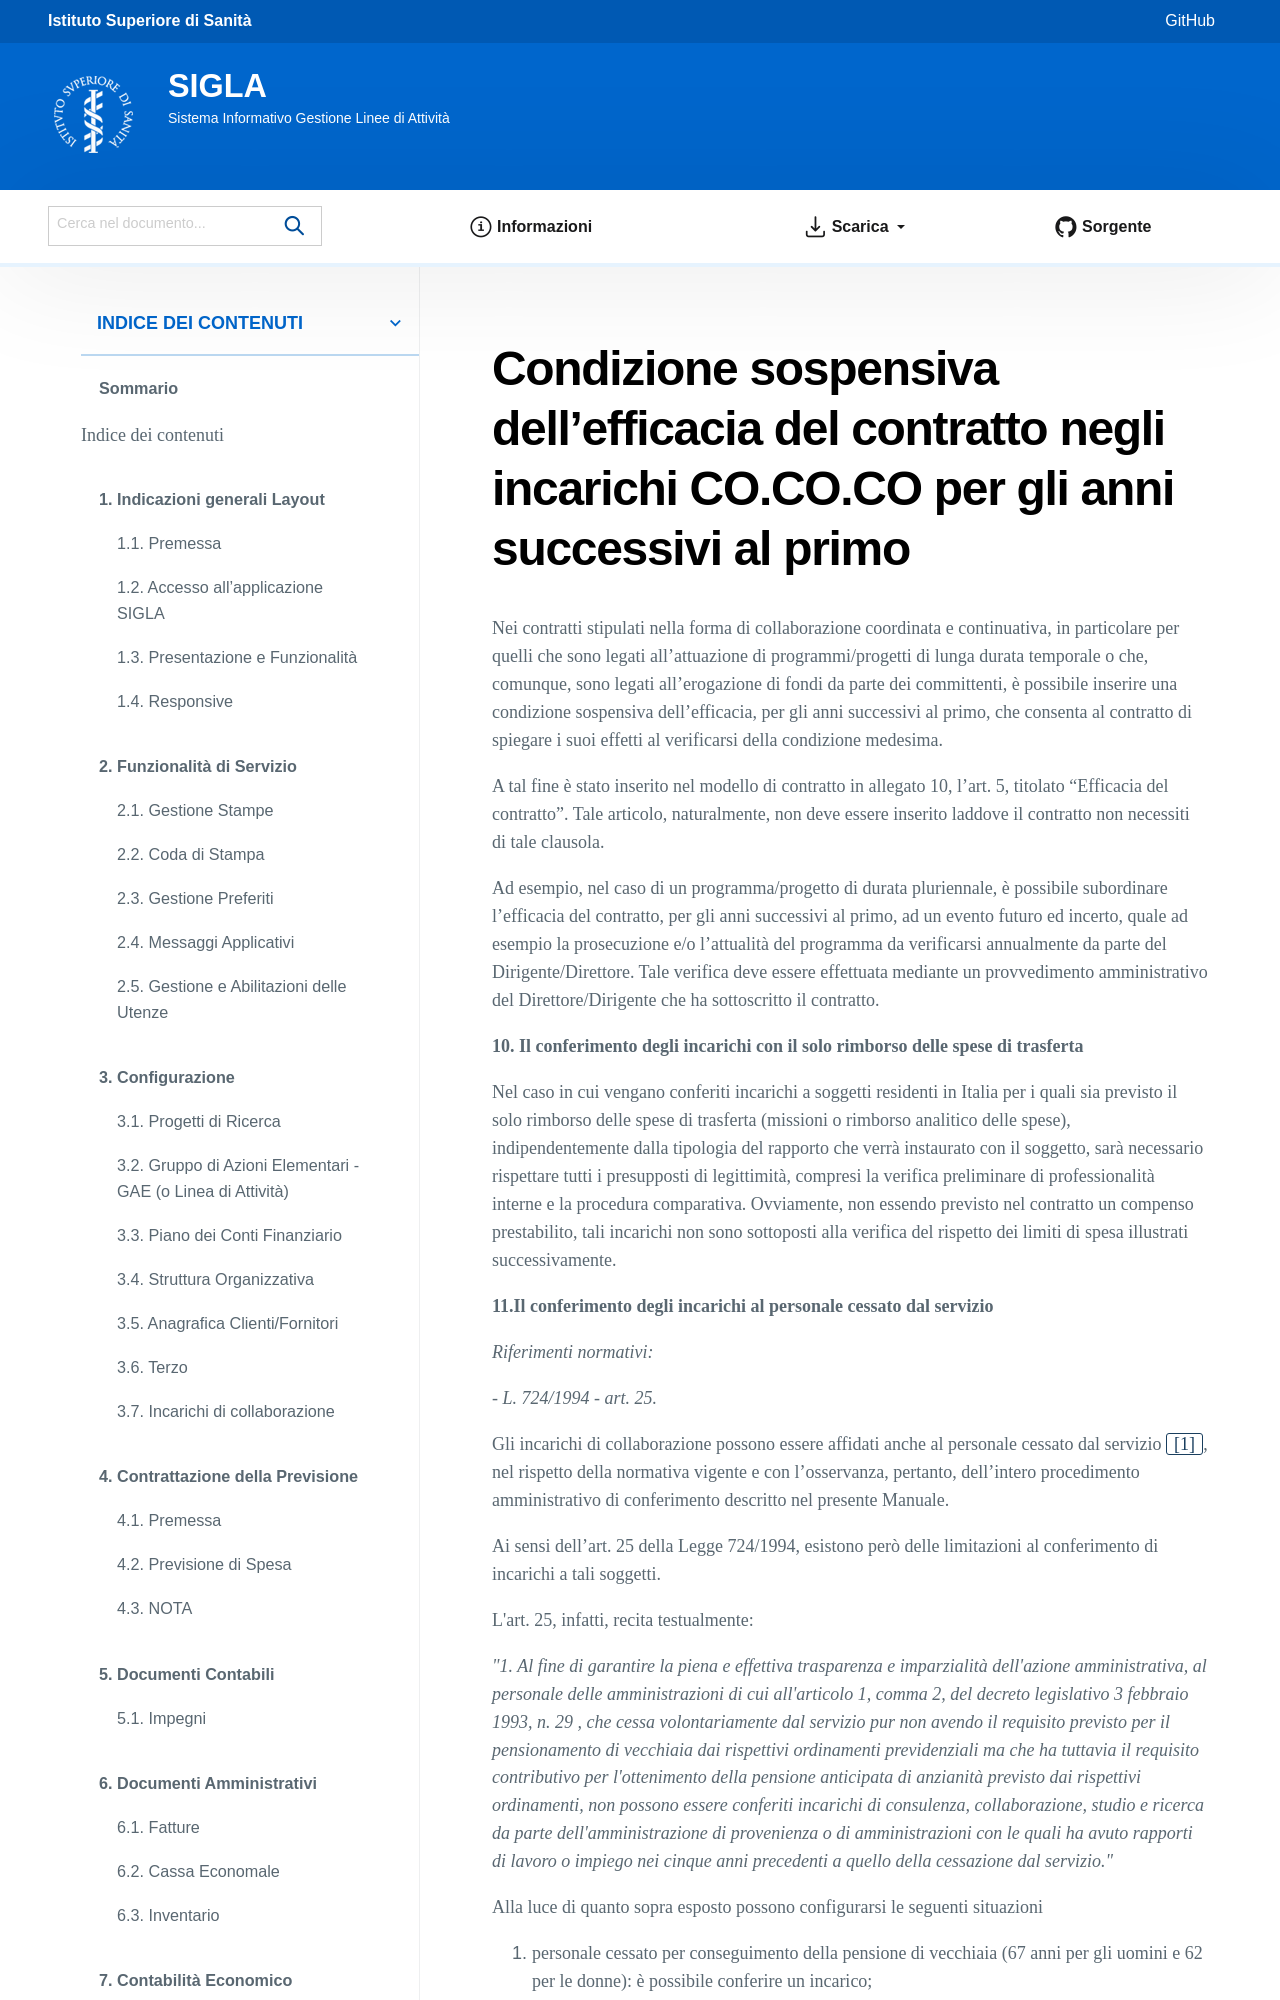

repository: istitutosuperioredisanita/sigla-main · page: configurazione/incarichi_di_collaborazione/corte-dei-conti/condizione-sospensiva.html · generator: sphinx

Condizione sospensiva dell’efficacia del contratto negli incarichi CO.CO.CO per gli anni successivi al primo 
============================================================================================================

Nei contratti stipulati nella forma di collaborazione coordinata e continuativa, in particolare per quelli che sono legati all’attuazione di programmi/progetti di lunga durata temporale o che, comunque, sono legati all’erogazione di fondi da parte dei committenti, è possibile inserire una condizione sospensiva dell’efficacia, per gli anni
successivi al primo, che consenta al contratto di spiegare i suoi effetti al verificarsi della condizione medesima.
